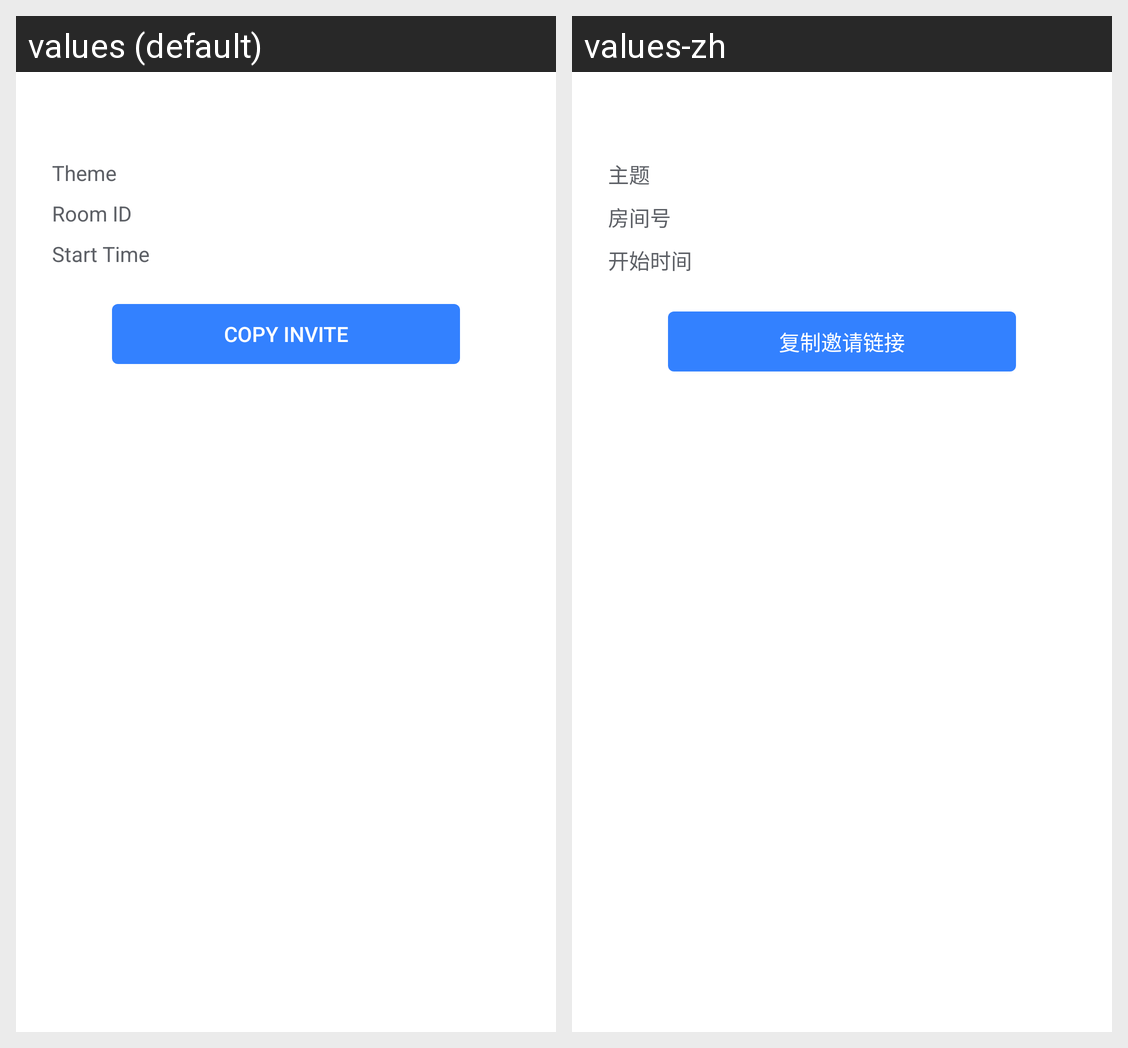

The same Android screen rendered under two of its app's locales, left to right. List the strings drawn on it with the default value and each locale's translation.
Android screen res/layout/dialog_invite.xml rendered under 2 locales, left to right: values (default), values-zh. Device: Nexus 5 (rendered at 1080×1920; each locale shown at half size, 540×960, under a caption strip naming it); theme Theme.FlatAndroid.
Strings drawn on this screen, with the default value and each locale's value (text and hints the layout hard-codes, and strings that could not be matched under every locale, appear in the picture but are not listed):

room_theme
  values: Theme
  values-zh: 主题

room_id
  values: Room ID
  values-zh: 房间号

time_start
  values: Start Time
  values-zh: 开始时间

copy_link_to_invite
  values: Copy Invite
  values-zh: 复制邀请链接
